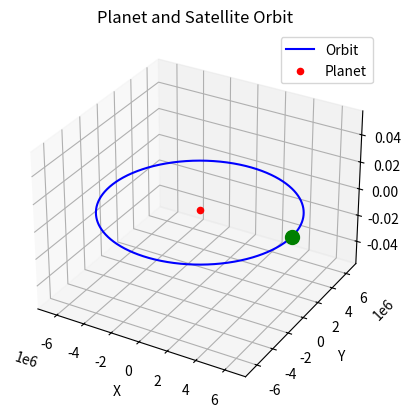

Write Python code to recreate this figure.
import numpy as np
import matplotlib.pyplot as plt
from mpl_toolkits.mplot3d import Axes3D
from matplotlib.animation import FuncAnimation

G = 6.67430e-11 

planet_mass = 5.972e24
planet_radius = 6371000
satellite_height = 100000

r = planet_radius + satellite_height
orbital_velocity = np.sqrt(G * planet_mass / r)

time = np.linspace(0, 2 * np.pi, 1000) 
x = r * np.cos(time)  
y = r * np.sin(time)  
z = np.zeros_like(time)

fig = plt.figure()
ax = fig.add_subplot(111, projection='3d')
ax.plot(x, y, z, label='Orbit', color='b') 
ax.scatter(0, 0, 0, color='r', label='Planet')
ax.set_xlabel('X')
ax.set_ylabel('Y')
ax.set_zlabel('Z')
ax.set_title('Planet and Satellite Orbit')
ax.legend()

top, = ax.plot([], [], [], 'go', markersize=10)

def update(frame):
    top.set_data([x[frame]], [y[frame]])
    top.set_3d_properties(z[frame])
    return top,

ani = FuncAnimation(fig, update, frames=len(time), interval=1, blit=True)

plt.show()